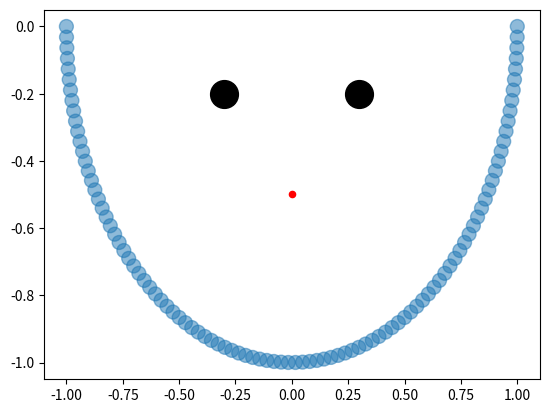

This chart was generated by the following Python code:

import matplotlib
import matplotlib.pyplot as plt
import numpy as np

theta = np.linspace(0, np.pi, 100)

x = np.cos(theta)
y = -np.sin(theta)

sizes = np.linspace(100, 100, 100)  

plt.scatter(x, y, s=sizes, alpha=0.5)

plt.scatter([-0.3, 0.3], [-0.2, -0.2], c='black', s=400, alpha=1) 

plt.scatter([0], [-0.5], c='red', s=20, alpha=1) 

plt.show()